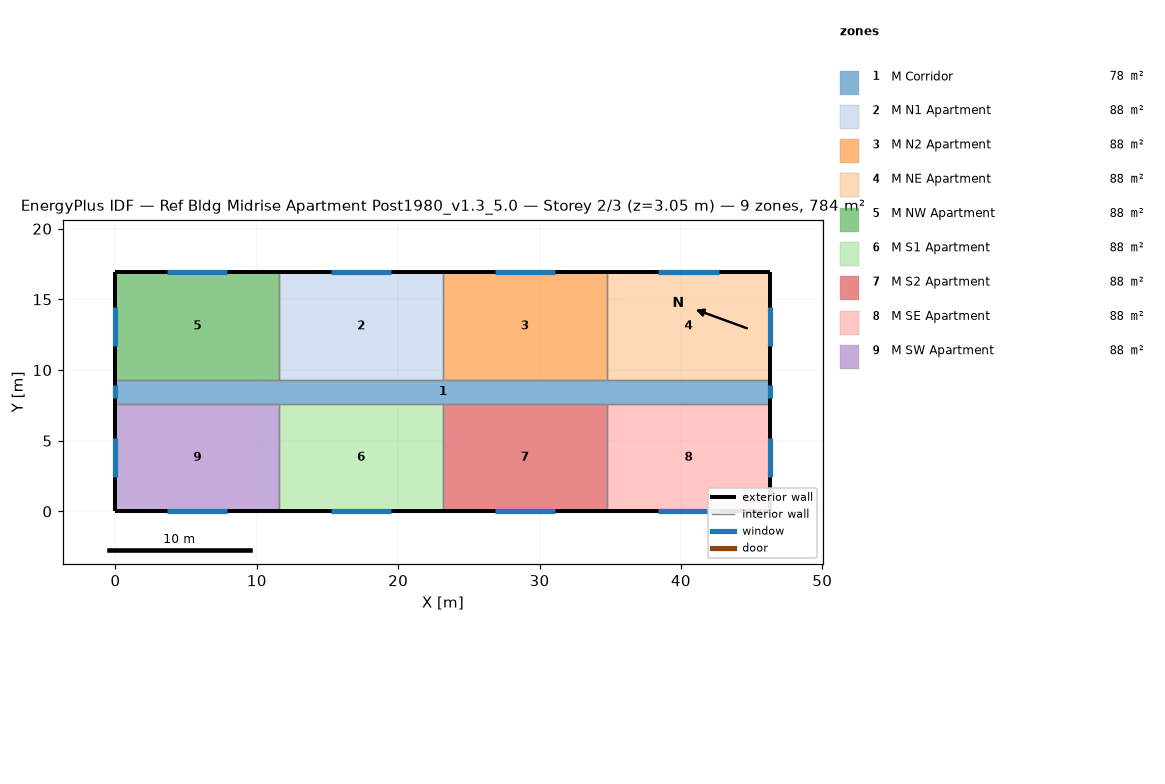
=== STOREY PLAN SPEC (per zone: floor XY polygon, exterior-wall plan segments, windows/doors) ===
zone 1: M Corridor  (77.7 m²)
  floor: (46.33, 9.30) (46.33, 7.62) (0.00, 7.62) (0.00, 9.30)
  exterior wall: (46.33, 7.62) – (46.33, 9.30)  [1.7 m]
    window: (46.33, 8.00) – (46.33, 8.91)  [1.1 m²]
  exterior wall: (0.00, 9.30) – (0.00, 7.62)  [1.7 m]
    window: (0.00, 8.91) – (0.00, 8.00)  [1.1 m²]
  interior walls: 8
zone 2: M N1 Apartment  (88.2 m²)
  floor: (23.16, 16.92) (23.16, 9.30) (11.58, 9.30) (11.58, 16.92)
  exterior wall: (23.16, 16.92) – (11.58, 16.92)  [11.6 m]
    window: (19.51, 16.92) – (15.24, 16.92)  [5.2 m²]
  interior walls: 3
zone 3: M N2 Apartment  (88.2 m²)
  floor: (34.75, 16.92) (34.75, 9.30) (23.16, 9.30) (23.16, 16.92)
  exterior wall: (34.75, 16.92) – (23.16, 16.92)  [11.6 m]
    window: (31.09, 16.92) – (26.82, 16.92)  [5.2 m²]
  interior walls: 3
zone 4: M NE Apartment  (88.2 m²)
  floor: (46.33, 16.92) (46.33, 9.30) (34.75, 9.30) (34.75, 16.92)
  exterior wall: (46.33, 9.30) – (46.33, 16.92)  [7.6 m]
    window: (46.33, 11.73) – (46.33, 14.48)  [3.3 m²]
  exterior wall: (46.33, 16.92) – (34.75, 16.92)  [11.6 m]
    window: (42.67, 16.92) – (38.40, 16.92)  [5.2 m²]
  interior walls: 2
zone 5: M NW Apartment  (88.2 m²)
  floor: (11.58, 16.92) (11.58, 9.30) (0.00, 9.30) (0.00, 16.92)
  exterior wall: (11.58, 16.92) – (0.00, 16.92)  [11.6 m]
    window: (7.92, 16.92) – (3.66, 16.92)  [5.2 m²]
  exterior wall: (0.00, 16.92) – (0.00, 9.30)  [7.6 m]
    window: (0.00, 14.48) – (0.00, 11.73)  [3.3 m²]
  interior walls: 2
zone 6: M S1 Apartment  (88.2 m²)
  floor: (23.16, 7.62) (23.16, 0.00) (11.58, 0.00) (11.58, 7.62)
  exterior wall: (11.58, 0.00) – (23.16, 0.00)  [11.6 m]
    window: (15.24, 0.00) – (19.51, 0.00)  [5.2 m²]
  interior walls: 3
zone 7: M S2 Apartment  (88.2 m²)
  floor: (34.75, 7.62) (34.75, 0.00) (23.16, 0.00) (23.16, 7.62)
  exterior wall: (23.16, 0.00) – (34.75, 0.00)  [11.6 m]
    window: (26.82, 0.00) – (31.09, 0.00)  [5.2 m²]
  interior walls: 3
zone 8: M SE Apartment  (88.2 m²)
  floor: (46.33, 7.62) (46.33, 0.00) (34.75, 0.00) (34.75, 7.62)
  exterior wall: (46.33, 0.00) – (46.33, 7.62)  [7.6 m]
    window: (46.33, 2.44) – (46.33, 5.18)  [3.3 m²]
  exterior wall: (34.75, 0.00) – (46.33, 0.00)  [11.6 m]
    window: (38.40, 0.00) – (42.67, 0.00)  [5.2 m²]
  interior walls: 2
zone 9: M SW Apartment  (88.2 m²)
  floor: (11.58, 7.62) (11.58, 0.00) (0.00, 0.00) (0.00, 7.62)
  exterior wall: (0.00, 0.00) – (11.58, 0.00)  [11.6 m]
    window: (3.66, 0.00) – (7.92, 0.00)  [5.2 m²]
  exterior wall: (0.00, 7.62) – (0.00, 0.00)  [7.6 m]
    window: (0.00, 5.18) – (0.00, 2.44)  [3.3 m²]
  interior walls: 2

=== DERIVED (storey summary) ===
Building: Ref Bldg Midrise Apartment Post1980_v1.3_5.0
Storey: 2 of 3  (floor level z = 3.05 m)
Storey gross floor area: 783.6 m²
Zones on this storey: 9
  - M Corridor: floor 77.7 m²; exterior wall 3.4 m (10.2 m²); 2 window(s) 2.2 m²; WWR 21.8%
  - M N1 Apartment: floor 88.2 m²; exterior wall 11.6 m (35.3 m²); 1 window(s) 5.2 m²; WWR 14.7%
  - M N2 Apartment: floor 88.2 m²; exterior wall 11.6 m (35.3 m²); 1 window(s) 5.2 m²; WWR 14.7%
  - M NE Apartment: floor 88.2 m²; exterior wall 19.2 m (58.5 m²); 2 window(s) 8.5 m²; WWR 14.6%
  - M NW Apartment: floor 88.2 m²; exterior wall 19.2 m (58.5 m²); 2 window(s) 8.5 m²; WWR 14.6%
  - M S1 Apartment: floor 88.2 m²; exterior wall 11.6 m (35.3 m²); 1 window(s) 5.2 m²; WWR 14.7%
  - M S2 Apartment: floor 88.2 m²; exterior wall 11.6 m (35.3 m²); 1 window(s) 5.2 m²; WWR 14.7%
  - M SE Apartment: floor 88.2 m²; exterior wall 19.2 m (58.5 m²); 2 window(s) 8.5 m²; WWR 14.6%
  - M SW Apartment: floor 88.2 m²; exterior wall 19.2 m (58.5 m²); 2 window(s) 8.5 m²; WWR 14.6%
Zone adjacency (shared interzone walls):
  - M Corridor ↔ M N1 Apartment
  - M Corridor ↔ M N2 Apartment
  - M Corridor ↔ M NE Apartment
  - M Corridor ↔ M NW Apartment
  - M Corridor ↔ M S1 Apartment
  - M Corridor ↔ M S2 Apartment
  - M Corridor ↔ M SE Apartment
  - M Corridor ↔ M SW Apartment
  - M N1 Apartment ↔ M N2 Apartment
  - M N1 Apartment ↔ M NW Apartment
  - M N2 Apartment ↔ M NE Apartment
  - M S1 Apartment ↔ M S2 Apartment
  - M S1 Apartment ↔ M SW Apartment
  - M S2 Apartment ↔ M SE Apartment